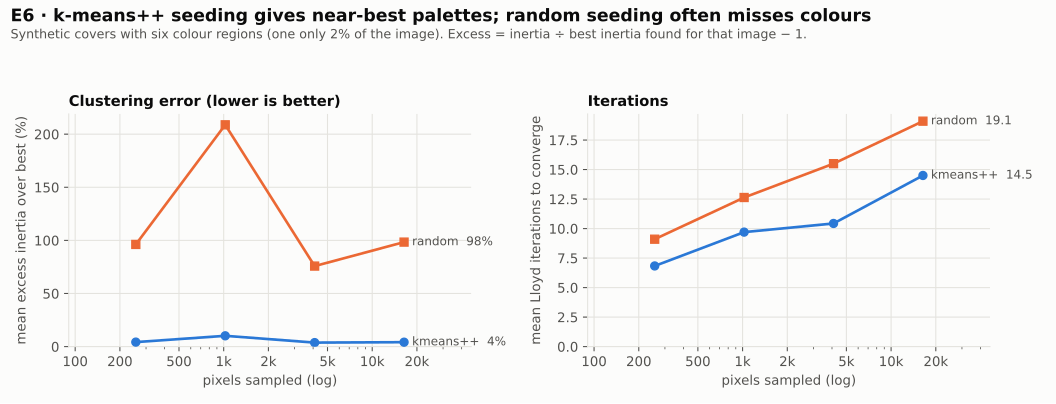

Data behind this chart, as committed beside it:
pixels, trial, seeding, inertia, excess_over_best, iterations, clusters_found, distance_evals, time_us
256, 0, kmeans++, 23030, 0, 21, 6, 33792, 201.6
256, 0, random, 38080, 0.6533, 17, 6, 26368, 621.4
256, 1, kmeans++, 14370, 0.09289, 10, 6, 16896, 121.5
256, 1, random, 13150, 0, 7, 6, 11008, 276.9
256, 2, kmeans++, 17020, 0, 2, 6, 4608, 133.1
256, 2, random, 51580, 2.03, 8, 6, 12544, 309.9
256, 3, kmeans++, 19900, 0, 6, 6, 10752, 92.16
256, 3, random, 20060, 0.008327, 5, 6, 7936, 215.3
256, 4, kmeans++, 21700, 0.01649, 9, 6, 15360, 121.7
256, 4, random, 21350, 0, 12, 6, 18688, 445.9
256, 5, kmeans++, 21610, 0, 15, 6, 24576, 573.1
256, 5, random, 38160, 0.7659, 12, 6, 18688, 465.5
256, 6, kmeans++, 19520, 0.00007294, 8, 6, 13824, 106.2
256, 6, random, 19520, 0, 9, 6, 14080, 352.6
256, 7, kmeans++, 20150, 0, 5, 6, 9216, 76.44
256, 7, random, 34040, 0.689, 6, 6, 9472, 254.6
256, 8, kmeans++, 33830, 0, 5, 6, 9216, 81.05
256, 8, random, 63360, 0.8729, 23, 6, 35584, 859
256, 9, kmeans++, 22390, 0, 2, 6, 4608, 136.7
256, 9, random, 37590, 0.6785, 6, 6, 9472, 249
256, 10, kmeans++, 18540, 0, 2, 6, 4608, 56.7
256, 10, random, 18830, 0.01607, 8, 6, 12544, 313.4
256, 11, kmeans++, 16100, 0, 4, 6, 7680, 72.4
256, 11, random, 56380, 2.502, 8, 6, 12544, 317.2
256, 12, kmeans++, 18550, 0, 14, 6, 23040, 140.4
256, 12, random, 44000, 1.372, 10, 6, 15616, 396
256, 13, kmeans++, 15920, 0, 6, 6, 10752, 83.98
256, 13, random, 19250, 0.2092, 9, 6, 14080, 340.1
256, 14, kmeans++, 16330, 0, 9, 6, 15360, 63.22
256, 14, random, 16640, 0.01911, 14, 6, 21760, 519.7
256, 15, kmeans++, 17130, 0, 4, 6, 7680, 36.12
256, 15, random, 131000, 6.648, 6, 6, 9472, 246.1
256, 16, kmeans++, 22550, 0, 5, 6, 9216, 40.27
256, 16, random, 24530, 0.08742, 4, 6, 6400, 175.4
256, 17, kmeans++, 15750, 0, 9, 6, 15360, 48.85
256, 17, random, 17110, 0.08665, 13, 6, 20224, 480.4
256, 18, kmeans++, 28240, 0, 6, 6, 10752, 41.03
256, 18, random, 65170, 1.307, 4, 6, 6400, 173.5
256, 19, kmeans++, 18940, 0, 2, 6, 4608, 31.81
256, 19, random, 198600, 9.484, 8, 6, 12544, 314.7
256, 20, kmeans++, 19690, 0, 9, 6, 15360, 48.4
256, 20, random, 20140, 0.02278, 10, 6, 15616, 384
256, 21, kmeans++, 28530, 0.4119, 3, 6, 6144, 40.8
256, 21, random, 20210, 0, 4, 6, 6400, 184.8
256, 22, kmeans++, 23870, 0.0002542, 9, 6, 15360, 51.44
256, 22, random, 23870, 0, 8, 6, 12544, 317.4
256, 23, kmeans++, 24890, 0, 6, 6, 10752, 40.49
256, 23, random, 47730, 0.9174, 6, 6, 9472, 240.4
256, 24, kmeans++, 14450, 0, 5, 6, 9216, 37.64
256, 24, random, 15130, 0.04708, 9, 6, 14080, 345.9
256, 25, kmeans++, 27090, 0.1248, 9, 6, 15360, 45.59
256, 25, random, 24090, 0, 12, 6, 18688, 437.9
256, 26, kmeans++, 36090, 0.5696, 2, 6, 4608, 32.68
256, 26, random, 22990, 0, 20, 6, 30976, 708.5
256, 27, kmeans++, 17800, 0, 2, 6, 4608, 32.1
256, 27, random, 17800, 0, 3, 6, 4864, 135
256, 28, kmeans++, 14910, 0, 9, 6, 15360, 46.4
256, 28, random, 21490, 0.4417, 6, 6, 9472, 242.6
256, 29, kmeans++, 60950, 0.05568, 7, 6, 12288, 44.74
256, 29, random, 57730, 0, 6, 6, 9472, 234.5
... 180 more rows
